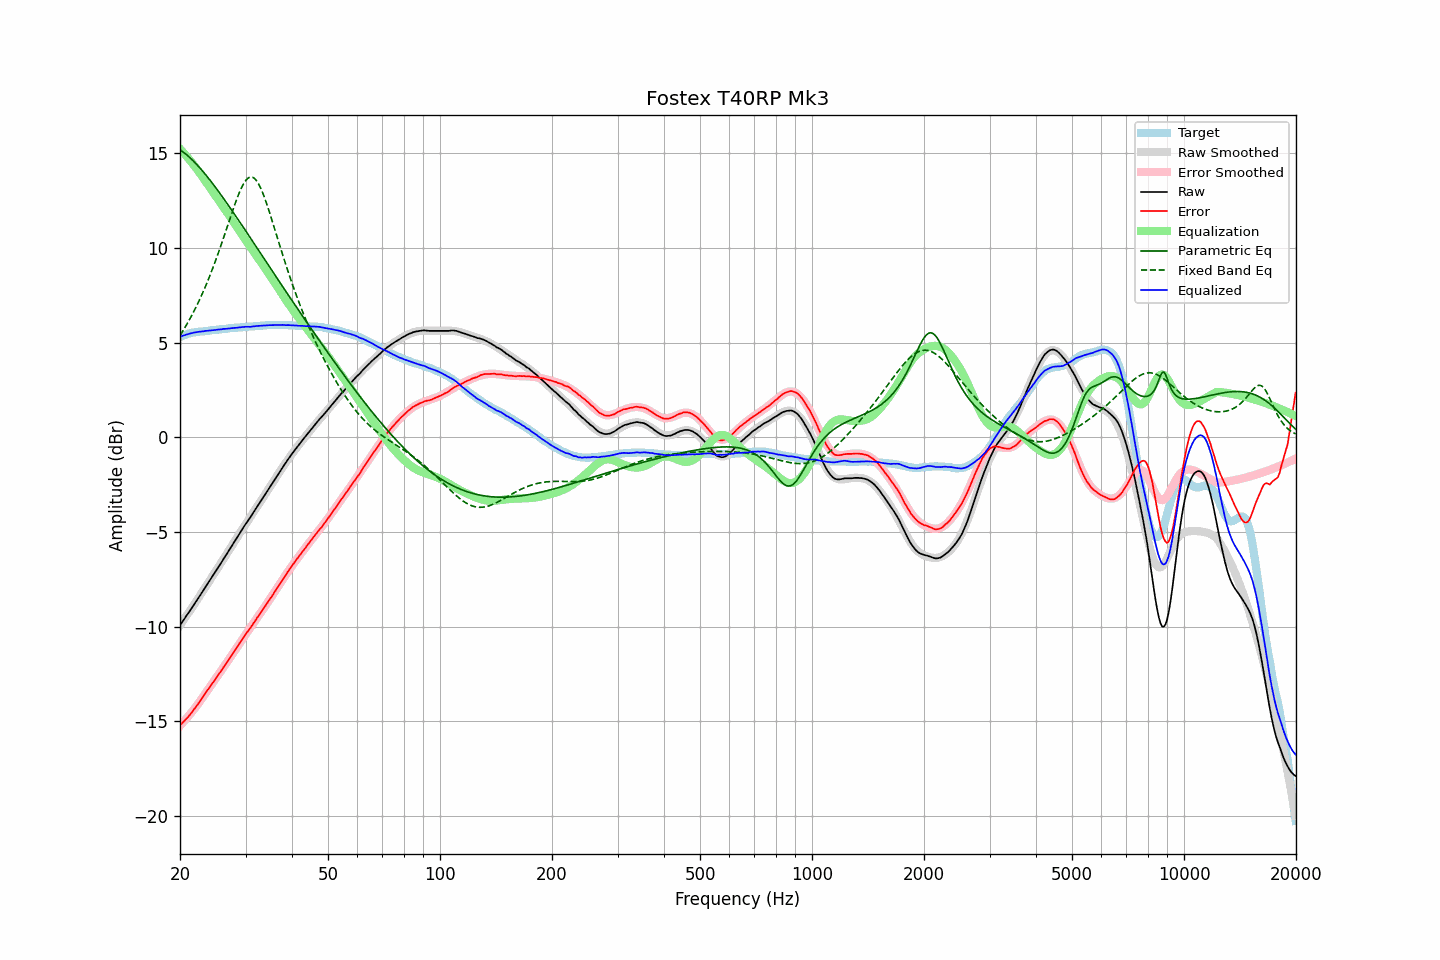

Values plotted in this chart, from the file beside it:
frequency, raw, error, smoothed, error_smoothed, equalization, parametric_eq, fixed_band_eq, equalized_raw, equalized_smoothed, target
20.00, -9.92, -15.21, -9.92, -15.23, 15.23, 15.18, 5.38, 5.31, 5.31, 5.28
20.20, -9.80, -15.13, -9.80, -15.14, 15.14, 15.12, 5.51, 5.33, 5.34, 5.32
20.40, -9.67, -15.03, -9.68, -15.04, 15.04, 15.06, 5.64, 5.37, 5.37, 5.36
20.61, -9.56, -14.95, -9.55, -14.95, 14.95, 14.99, 5.78, 5.39, 5.39, 5.39
20.81, -9.42, -14.85, -9.43, -14.85, 14.85, 14.92, 5.93, 5.43, 5.42, 5.43
21.02, -9.30, -14.77, -9.30, -14.75, 14.75, 14.85, 6.08, 5.44, 5.45, 5.47
21.23, -9.17, -14.66, -9.18, -14.65, 14.65, 14.77, 6.23, 5.47, 5.47, 5.49
21.44, -9.05, -14.56, -9.05, -14.54, 14.54, 14.70, 6.38, 5.49, 5.49, 5.51
21.66, -8.93, -14.45, -8.92, -14.43, 14.43, 14.61, 6.54, 5.51, 5.51, 5.53
21.87, -8.79, -14.33, -8.80, -14.33, 14.33, 14.53, 6.71, 5.54, 5.53, 5.54
22.09, -8.67, -14.23, -8.67, -14.22, 14.22, 14.44, 6.88, 5.54, 5.55, 5.56
22.31, -8.54, -14.11, -8.54, -14.10, 14.10, 14.35, 7.05, 5.56, 5.56, 5.57
22.54, -8.42, -13.99, -8.41, -13.99, 13.99, 14.26, 7.23, 5.57, 5.58, 5.58
22.76, -8.28, -13.87, -8.28, -13.87, 13.87, 14.16, 7.41, 5.58, 5.59, 5.59
22.99, -8.15, -13.74, -8.15, -13.75, 13.75, 14.06, 7.60, 5.59, 5.59, 5.58
23.22, -8.02, -13.62, -8.02, -13.62, 13.62, 13.96, 7.80, 5.60, 5.60, 5.59
23.45, -7.88, -13.49, -7.89, -13.50, 13.50, 13.86, 7.99, 5.62, 5.61, 5.60
23.69, -7.76, -13.37, -7.76, -13.38, 13.38, 13.75, 8.20, 5.62, 5.62, 5.61
23.92, -7.62, -13.24, -7.63, -13.26, 13.26, 13.65, 8.41, 5.63, 5.63, 5.62
24.16, -7.49, -13.13, -7.49, -13.13, 13.13, 13.54, 8.62, 5.64, 5.64, 5.64
24.40, -7.36, -13.02, -7.36, -13.01, 13.01, 13.43, 8.84, 5.65, 5.65, 5.66
24.65, -7.23, -12.89, -7.23, -12.89, 12.89, 13.32, 9.06, 5.65, 5.66, 5.66
24.89, -7.10, -12.77, -7.10, -12.77, 12.77, 13.20, 9.29, 5.66, 5.67, 5.67
25.14, -6.96, -12.64, -6.97, -12.64, 12.64, 13.09, 9.53, 5.68, 5.68, 5.68
25.39, -6.83, -12.52, -6.83, -12.52, 12.52, 12.97, 9.77, 5.69, 5.69, 5.69
25.65, -6.70, -12.41, -6.70, -12.40, 12.40, 12.86, 10.01, 5.70, 5.70, 5.70
25.91, -6.58, -12.28, -6.57, -12.28, 12.28, 12.74, 10.26, 5.70, 5.71, 5.70
26.16, -6.43, -12.14, -6.44, -12.15, 12.15, 12.62, 10.51, 5.72, 5.72, 5.71
26.43, -6.31, -12.03, -6.30, -12.03, 12.03, 12.50, 10.76, 5.72, 5.73, 5.72
26.69, -6.17, -11.90, -6.17, -11.90, 11.90, 12.38, 11.02, 5.73, 5.73, 5.73
26.96, -6.04, -11.78, -6.04, -11.78, 11.78, 12.26, 11.27, 5.74, 5.74, 5.75
27.23, -5.91, -11.66, -5.90, -11.65, 11.65, 12.13, 11.53, 5.75, 5.75, 5.76
27.50, -5.76, -11.53, -5.76, -11.52, 11.52, 12.01, 11.78, 5.76, 5.76, 5.77
27.77, -5.63, -11.40, -5.63, -11.40, 11.40, 11.89, 12.03, 5.77, 5.77, 5.76
28.05, -5.49, -11.28, -5.49, -11.27, 11.27, 11.76, 12.27, 5.78, 5.78, 5.78
28.33, -5.36, -11.14, -5.36, -11.14, 11.14, 11.64, 12.50, 5.78, 5.78, 5.78
28.62, -5.23, -11.02, -5.23, -11.02, 11.02, 11.51, 12.73, 5.79, 5.79, 5.79
28.90, -5.09, -10.89, -5.09, -10.89, 10.89, 11.39, 12.94, 5.80, 5.80, 5.80
29.19, -4.95, -10.75, -4.96, -10.77, 10.77, 11.26, 13.13, 5.81, 5.81, 5.80
29.48, -4.82, -10.65, -4.83, -10.64, 10.64, 11.13, 13.30, 5.82, 5.81, 5.82
29.78, -4.68, -10.51, -4.70, -10.52, 10.52, 11.01, 13.45, 5.83, 5.82, 5.82
30.08, -4.56, -10.39, -4.57, -10.39, 10.39, 10.88, 13.57, 5.84, 5.83, 5.83
30.38, -4.44, -10.26, -4.44, -10.27, 10.27, 10.75, 13.66, 5.83, 5.83, 5.83
30.68, -4.31, -10.16, -4.31, -10.15, 10.15, 10.62, 13.72, 5.83, 5.84, 5.85
30.99, -4.20, -10.04, -4.18, -10.03, 10.03, 10.50, 13.74, 5.83, 5.85, 5.84
31.30, -4.06, -9.91, -4.05, -9.90, 9.90, 10.37, 13.73, 5.85, 5.85, 5.85
31.61, -3.92, -9.78, -3.92, -9.78, 9.78, 10.24, 13.69, 5.86, 5.86, 5.86
31.93, -3.80, -9.66, -3.79, -9.66, 9.66, 10.11, 13.61, 5.86, 5.87, 5.87
32.24, -3.66, -9.53, -3.66, -9.54, 9.54, 9.99, 13.50, 5.87, 5.87, 5.86
32.57, -3.53, -9.42, -3.53, -9.41, 9.41, 9.86, 13.36, 5.88, 5.88, 5.88
32.89, -3.40, -9.29, -3.40, -9.29, 9.29, 9.73, 13.19, 5.89, 5.89, 5.89
33.22, -3.27, -9.17, -3.27, -9.17, 9.17, 9.60, 13.00, 5.89, 5.89, 5.89
33.55, -3.14, -9.04, -3.14, -9.04, 9.04, 9.47, 12.78, 5.90, 5.90, 5.90
33.89, -3.00, -8.91, -3.01, -8.91, 8.91, 9.34, 12.55, 5.91, 5.91, 5.91
34.23, -2.87, -8.79, -2.88, -8.79, 8.79, 9.22, 12.31, 5.91, 5.91, 5.91
34.57, -2.74, -8.66, -2.74, -8.66, 8.66, 9.09, 12.05, 5.92, 5.92, 5.92
34.92, -2.62, -8.53, -2.61, -8.53, 8.53, 8.96, 11.79, 5.92, 5.92, 5.92
35.27, -2.49, -8.41, -2.48, -8.41, 8.41, 8.83, 11.52, 5.92, 5.93, 5.92
35.62, -2.35, -8.28, -2.35, -8.28, 8.28, 8.70, 11.25, 5.92, 5.93, 5.93
35.97, -2.22, -8.15, -2.22, -8.15, 8.15, 8.58, 10.97, 5.93, 5.93, 5.93
... 635 more rows
